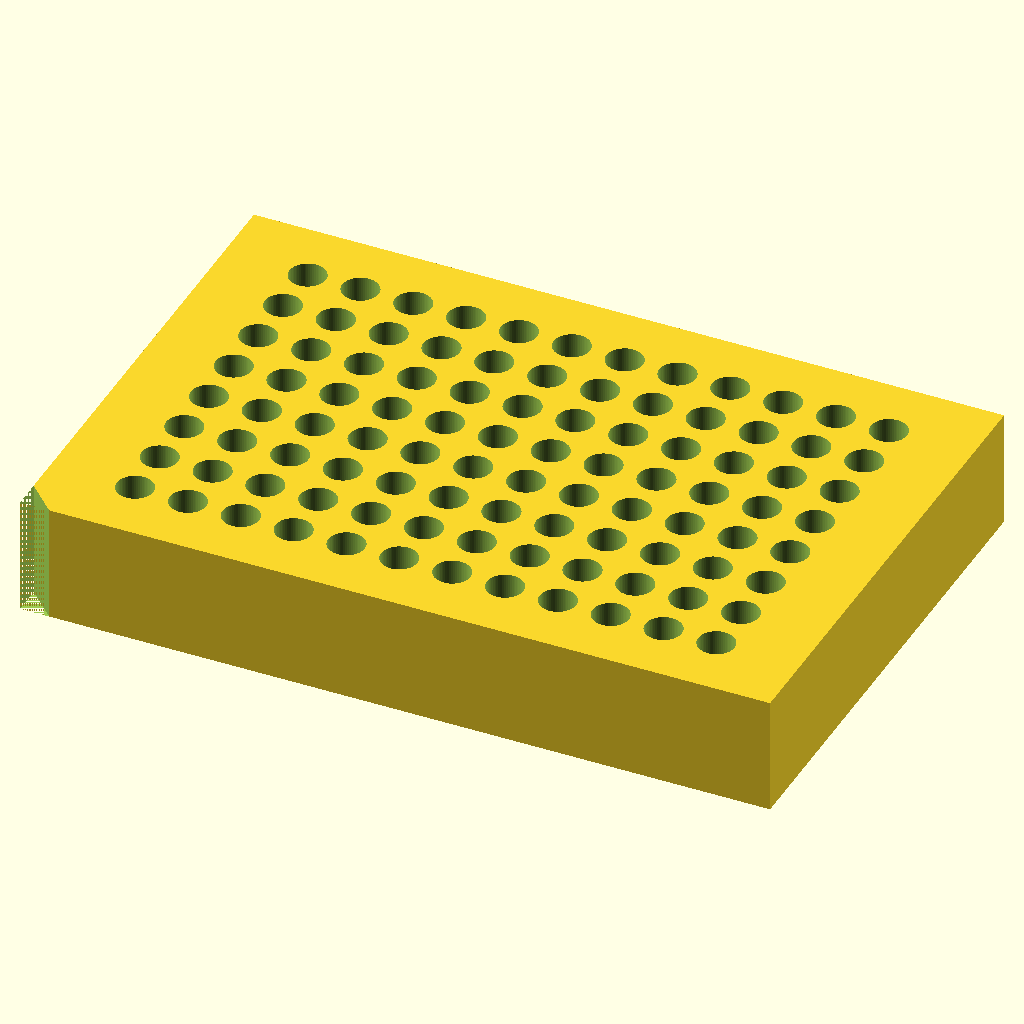
Cell 1: the model at its default parameters.
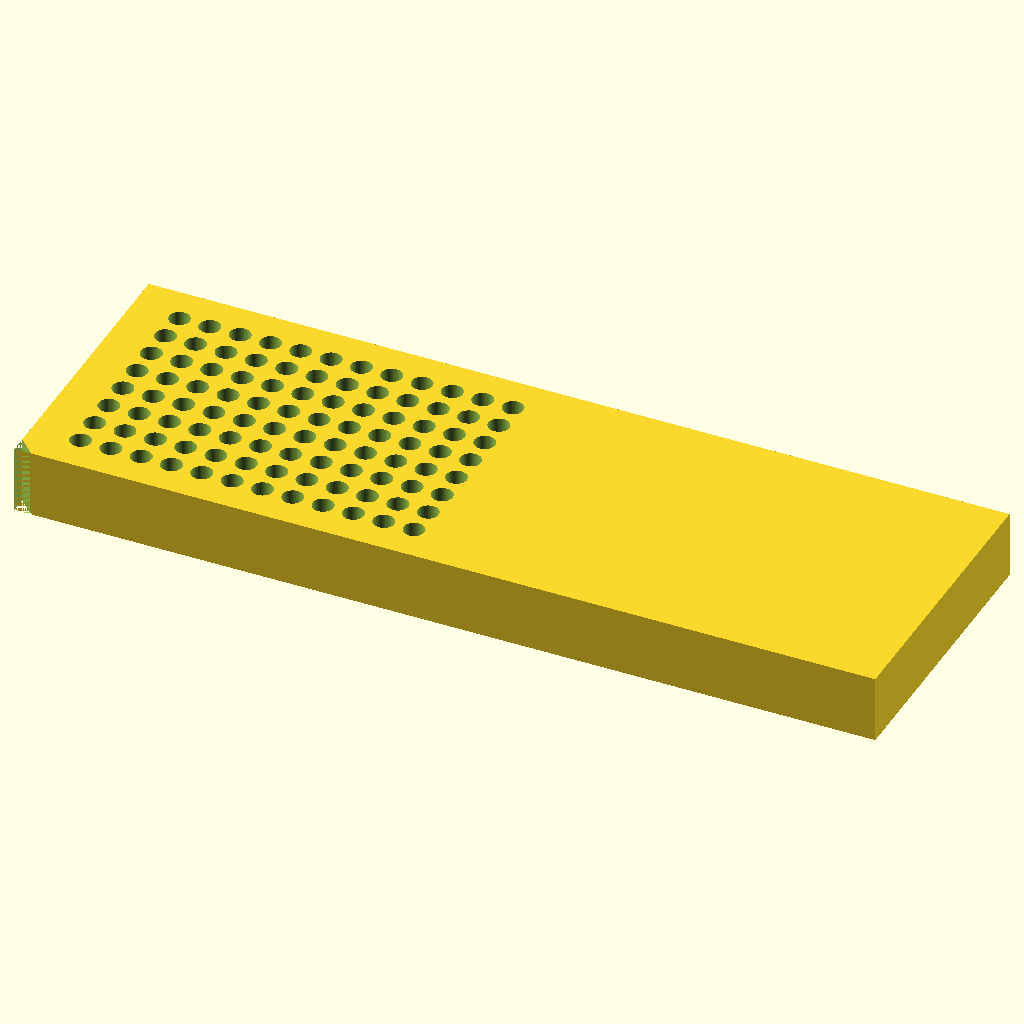
Cell 2: BLOCK_X = 255.52 (everything else at default).
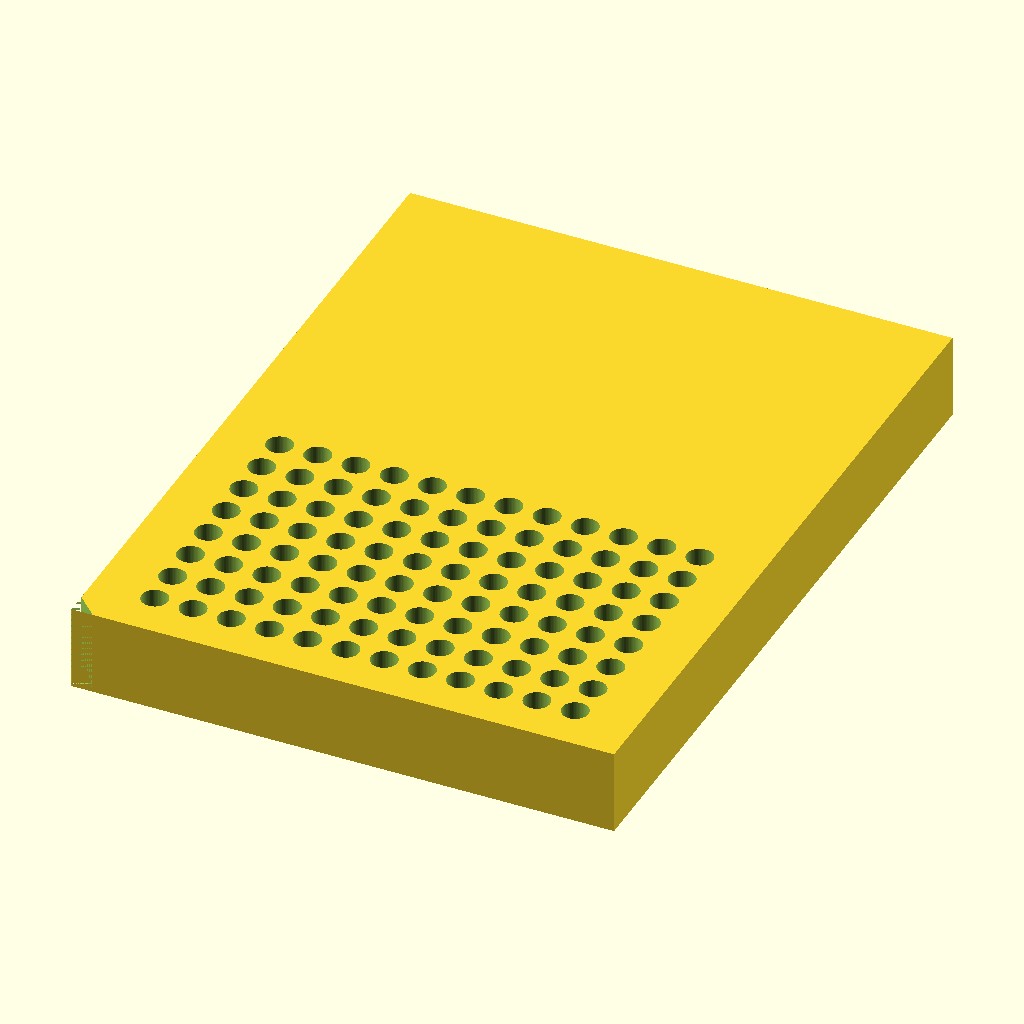
Cell 3: BLOCK_Y = 170.96 (everything else at default).
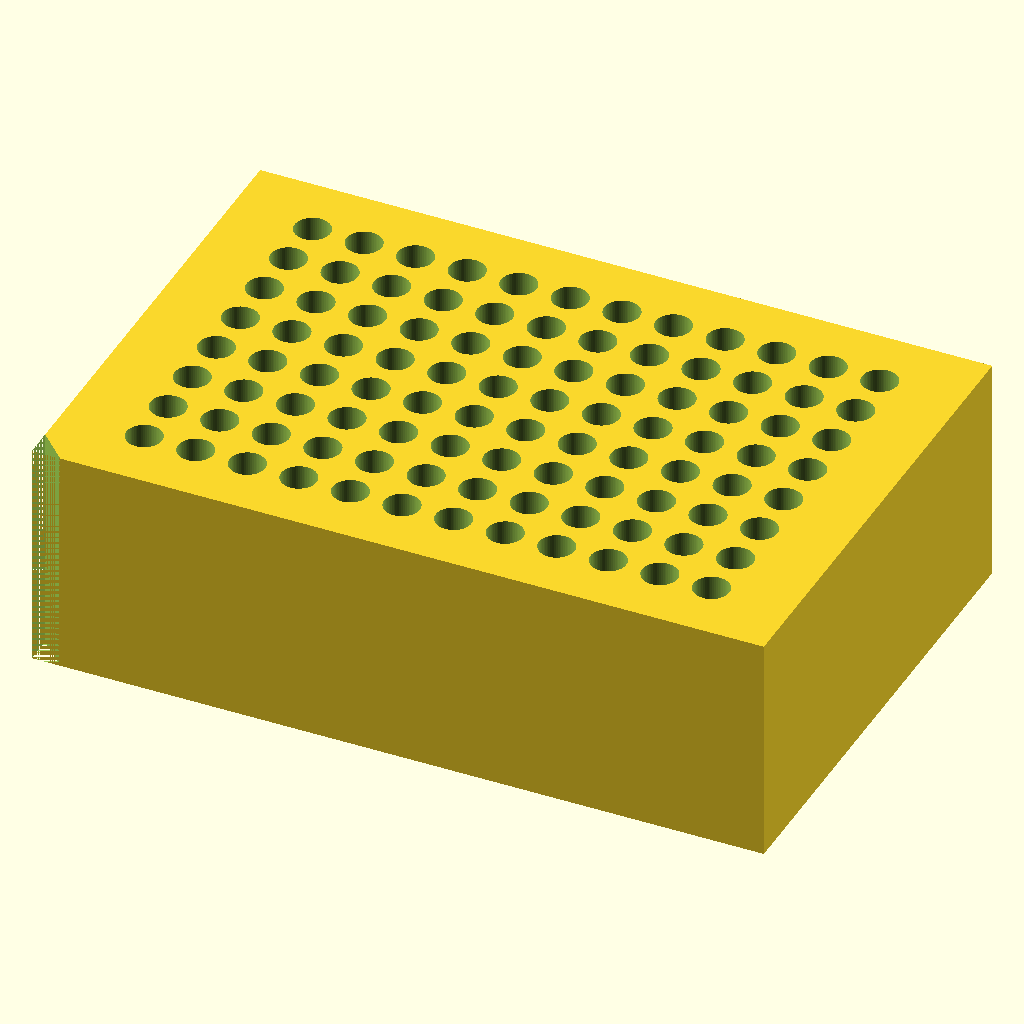
Cell 4: BLOCK_Z = 40 (everything else at default).
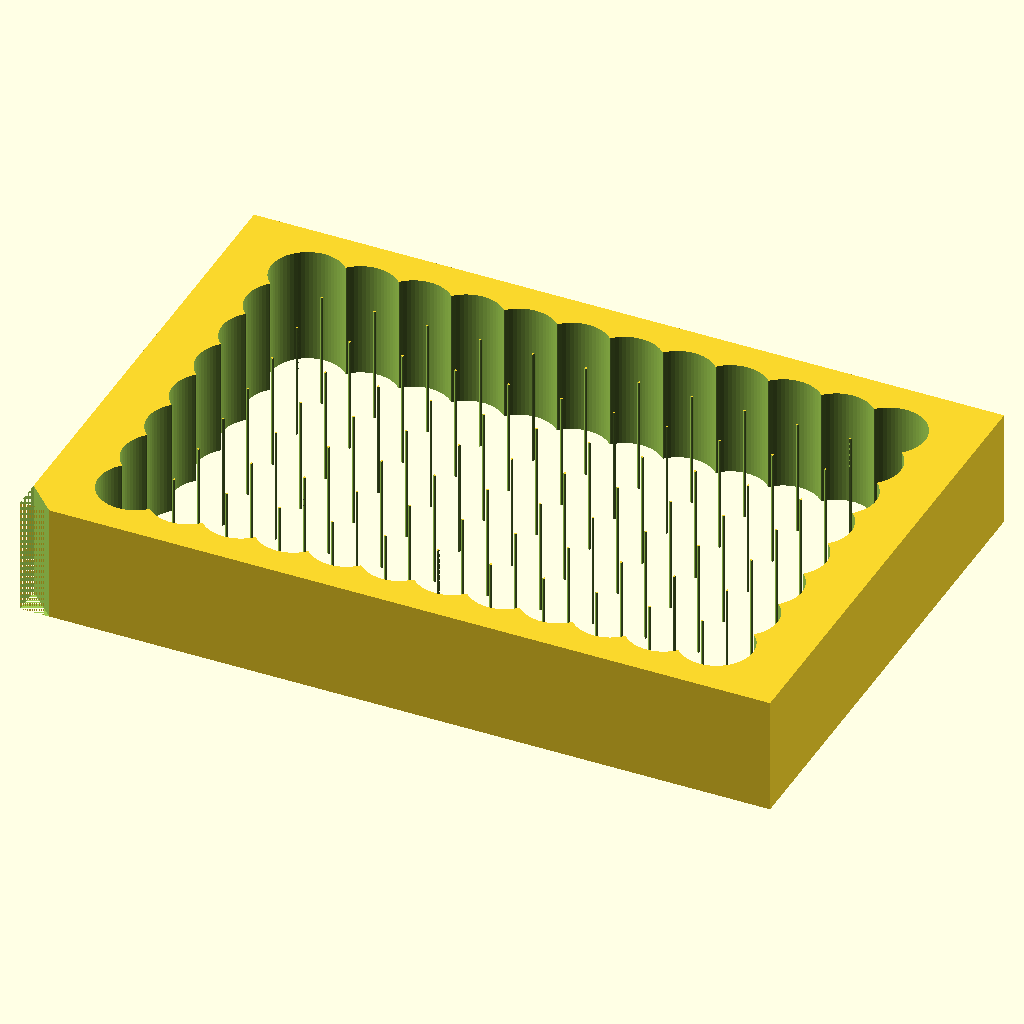
Cell 5 — HOLE_DIA set to 12.4, the other parameters unchanged.
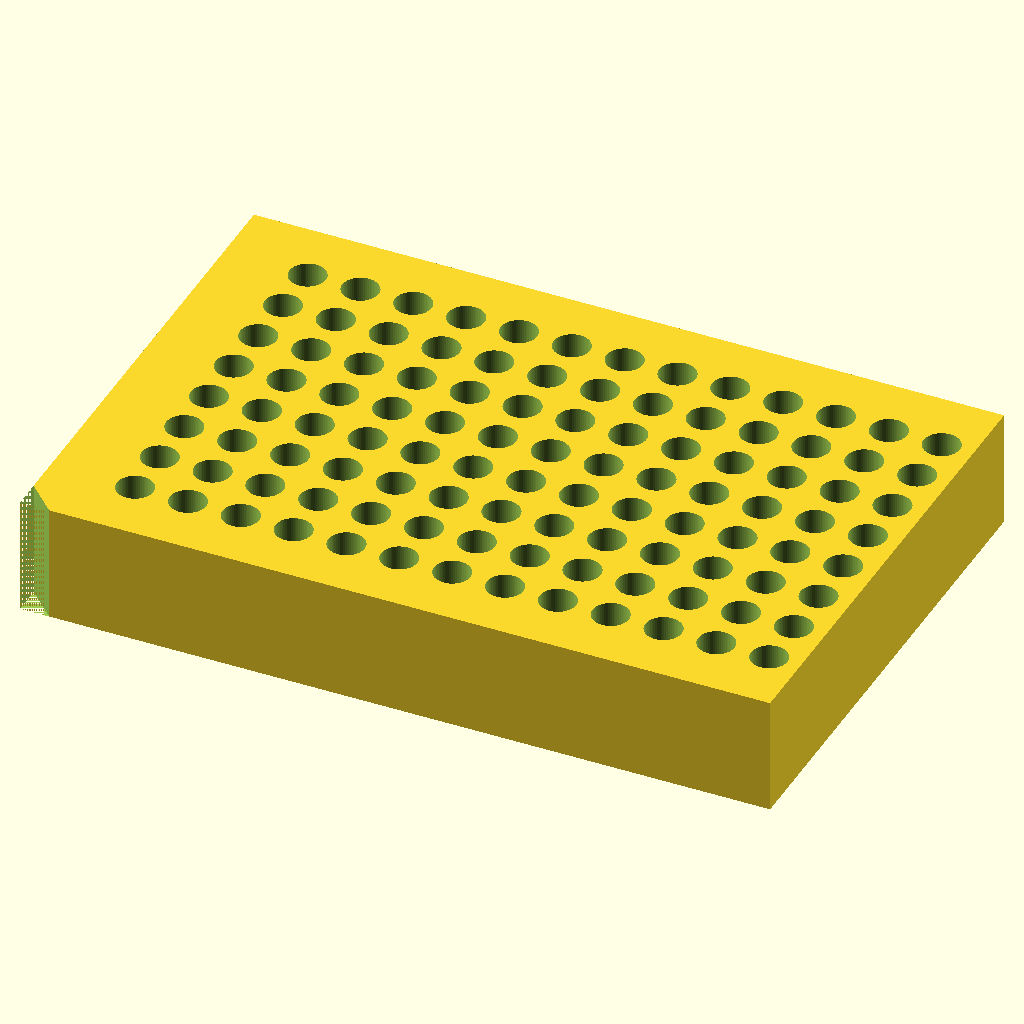
Cell 6: the same model with COLS = 24.
The same orthographic view direction (rotation 55°, 0°, 25°; colour scheme Cornfield) for every cell, with the view re-fitted per cell, so scale and position can differ between cells.
OpenSCAD source file bench/results/main-tiiny/code/tiiny_Qwen_Qwen3.6-35B-A3B/pcr_tube_rack_sbs_s2_a0.scad:
// Dimensions
BLOCK_X = 127.76;
BLOCK_Y = 85.48;
BLOCK_Z = 20;
HOLE_DIA = 6.2;
COLS = 12;
ROWS = 8;
SPACING_X = 9.0;
SPACING_Y = 9.0;
ORIGIN_X = 14.38; // Distance from left edge to first hole center
ORIGIN_Y = 11.24; // Distance from back edge to first hole center
CHAMFER_LEN = 5;
CHAMFER_ANGLE = 45;

// Calculate grid bounds to ensure centering
// Total width of hole grid
GRID_W = (COLS - 1) * SPACING_X;
// Total height of hole grid
GRID_H = (ROWS - 1) * SPACING_Y;

// Calculate margins to center the grid on the block
MARGIN_X = (BLOCK_X - GRID_W) / 2;
MARGIN_Y = (BLOCK_Y - GRID_H) / 2;

// Verify that the calculated margins match the user's specified origin
// User says A1 is 14.38 from left.
// Calculated margin: (127.76 - (11 * 9.0)) / 2 = (127.76 - 99) / 2 = 28.76 / 2 = 14.38. Matches.
// User says A1 is 11.24 from back.
// Calculated margin: (85.48 - (7 * 9.0)) / 2 = (85.48 - 63) / 2 = 22.48 / 2 = 11.24. Matches.

$fn = 64;

module main_part() {
    // Base block
    difference() {
        // Main block
        cube([BLOCK_X, BLOCK_Y, BLOCK_Z], center = false);
        
        // 96 Holes
        for (x_idx = [0 : COLS - 1]) {
            for (y_idx = [0 : ROWS - 1]) {
                hx = ORIGIN_X + x_idx * SPACING_X;
                hy = ORIGIN_Y + y_idx * SPACING_Y;
                
                // Hole extends through the block and slightly past the bottom (z=0) 
                // and top (z=BLOCK_Z) to ensure clean cutting.
                // Extending past bottom: -0.1mm. Extending past top: +0.1mm.
                translate([hx, hy, -0.1]) {
                    cylinder(h = BLOCK_Z + 0.2, d = HOLE_DIA, center = false);
                }
            }
        }
        
        // Chamfer at A1 corner (Bottom-Left in XY view, assuming Y is depth/back)
        // A1 is at (ORIGIN_X, ORIGIN_Y).
        // The corner of the block is (0, 0).
        // We need to cut a 45-degree chamfer off the vertical edge at the A1 corner.
        // This usually means cutting off the corner of the block itself, or a specific feature.
        // "Cut a 45-degree chamfer with 5 mm legs off the vertical edge at the A1 corner"
        // This implies a chamfer on the block's corner closest to A1? 
        // Or a chamfer on the hole? No, "off the vertical edge at the A1 corner" usually refers to the block corner.
        // However, A1 is an internal hole. The "A1 corner" of the *rack* usually refers to the physical corner of the block 
        // corresponding to position A1 in a microplate layout. In standard microplates, A1 is top-left or bottom-left depending on orientation.
        // Given ORIGIN_X is from Left and ORIGIN_Y is from Back, and Y increases towards front? 
        // Let's assume standard Cartesian: X right, Y up (on paper) or Y depth. 
        // In OpenSCAD, X is right, Y is up (on screen), Z is out. 
        // Let's assume X is length (127.76), Y is width (85.48).
        // "Back edge" usually implies the edge farthest from the user. If Y=0 is back, Y=BLOCK_Y is front.
        // A1 is 11.24 from back (Y=11.24).
        // A1 is 14.38 from left (X=14.38).
        // The "A1 corner" of the block would be the corner at (0, 0) if we align the grid such that A1 is the first hole.
        // Wait, the grid is centered. The hole A1 is at (14.38, 11.24).
        // The corner of the block is (0,0).
        // The chamfer is "at the A1 corner". This phrasing is slightly ambiguous. 
        // Does it mean a chamfer on the block corner (0,0)? Or a chamfer on the hole A1?
        // "off the vertical edge at the A1 corner" -> likely the block corner closest to A1? 
        // But A1 is not at the corner. 
        // Standard interpretation: The "A1 corner" of the *plate* is the corner at (0,0) of the plate footprint.
        // The hole A1 is the first hole. The corner of the block is (0,0).
        // So we cut a 5mm x 5mm chamfer off the block corner at (0,0).
        
        // Define the chamfer cut. 
        // It's a 45-degree chamfer. 
        // We can model this as a triangular prism cut from the corner.
        // The cut removes material from the corner (0,0,z).
        // The legs are 5mm along X and 5mm along Y.
        // The cut goes through the entire height Z.
        
        // To cut a 45-degree chamfer from the corner (0,0):
        // We can use a rotated box or a polygon extrusion.
        // Let's use a box rotated 45 degrees? No, that's complex.
        // Let's use a simple triangular prism.
        // The triangle is in the XY plane.
        // Vertices: (0,0), (5,0), (0,5).
        // This triangle is extruded through Z.
        // However, we must ensure it doesn't cut into the holes.
        // Hole A1 is at (14.38, 11.24). The chamfer is at (0,0) to (5,5).
        // Distance from (0,0) to (14.38, 11.24) is > 5mm. So it's safe.
        
        linear_extrude(height = BLOCK_Z + 0.1) { // Extend slightly past Z faces
            polygon([
                [0, 0],
                [CHAMFER_LEN, 0],
                [0, CHAMFER_LEN]
            ]);
        }
    }
}

main_part();
Customizer parameters (derived from the source; name, type, default, range or options):
BLOCK_X: number, default 127.76
BLOCK_Y: number, default 85.48
BLOCK_Z: number, default 20
HOLE_DIA: number, default 6.2
COLS: number, default 12
ROWS: number, default 8
SPACING_X: number, default 9
SPACING_Y: number, default 9
ORIGIN_X: number, default 14.38
ORIGIN_Y: number, default 11.24
CHAMFER_LEN: number, default 5
CHAMFER_ANGLE: number, default 45
